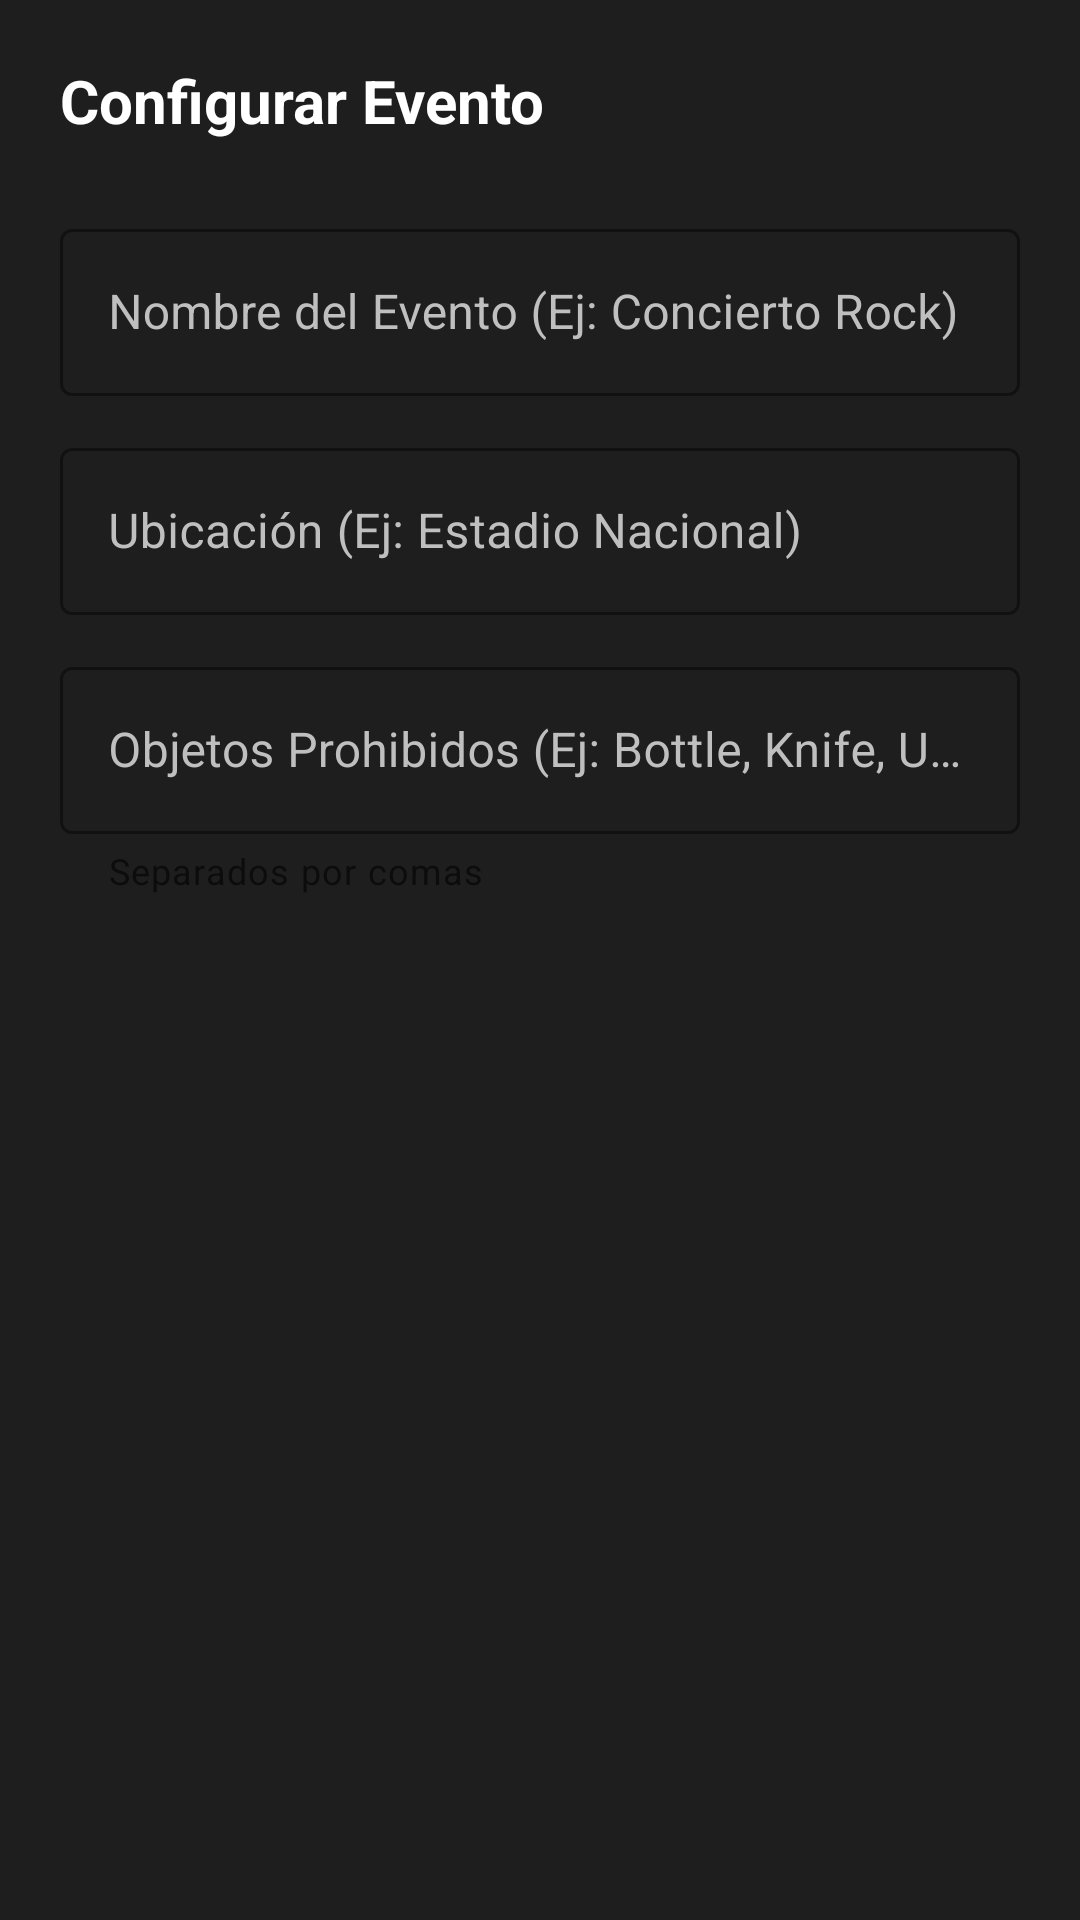

Here is an Android app screen rendered from its layout file. Give the layout XML and the strings, colors and styles it references.
<!-- AndroidManifest.xml: application theme AppTheme -->
<!-- res/layout/dialog_add_event.xml -->
<?xml version="1.0" encoding="utf-8"?>
<LinearLayout xmlns:android="http://schemas.android.com/apk/res/android"
    xmlns:app="http://schemas.android.com/apk/res-auto"
    xmlns:tools="http://schemas.android.com/tools"
    android:layout_width="match_parent"
    android:layout_height="wrap_content"
    android:orientation="vertical"
    android:padding="20dp"
    android:background="#1E1E1E"
    tools:theme="@style/AppTheme">

    <TextView
        android:layout_width="wrap_content"
        android:layout_height="wrap_content"
        android:text="@string/configure_event_title"
        android:textColor="@color/white"
        android:textSize="20sp"
        android:textStyle="bold"
        android:layout_marginBottom="24dp"/>

    <com.google.android.material.textfield.TextInputLayout
        style="@style/Widget.MaterialComponents.TextInputLayout.OutlinedBox"
        android:layout_width="match_parent"
        android:layout_height="wrap_content"
        android:hint="@string/event_name_hint"
        android:textColorHint="@color/gray"
        app:boxStrokeColor="@color/white">

        <com.google.android.material.textfield.TextInputEditText
            android:id="@+id/et_event_name"
            android:layout_width="match_parent"
            android:layout_height="wrap_content"
            android:textColor="@color/white" />
    </com.google.android.material.textfield.TextInputLayout>

    <com.google.android.material.textfield.TextInputLayout
        style="@style/Widget.MaterialComponents.TextInputLayout.OutlinedBox"
        android:layout_width="match_parent"
        android:layout_height="wrap_content"
        android:layout_marginTop="12dp"
        android:hint="@string/event_location_hint"
        android:textColorHint="@color/gray"
        app:boxStrokeColor="@color/white">

        <com.google.android.material.textfield.TextInputEditText
            android:id="@+id/et_event_location"
            android:layout_width="match_parent"
            android:layout_height="wrap_content"
            android:textColor="@color/white" />
    </com.google.android.material.textfield.TextInputLayout>

    <com.google.android.material.textfield.TextInputLayout
        style="@style/Widget.MaterialComponents.TextInputLayout.OutlinedBox"
        android:layout_width="match_parent"
        android:layout_height="wrap_content"
        android:layout_marginTop="12dp"
        android:hint="@string/prohibited_items_hint"
        android:textColorHint="@color/gray"
        app:boxStrokeColor="@color/white"
        app:helperText="@string/comma_separated_helper">

        <com.google.android.material.textfield.TextInputEditText
            android:id="@+id/et_prohibited_items"
            android:layout_width="match_parent"
            android:layout_height="wrap_content"
            android:textColor="@color/white" />
    </com.google.android.material.textfield.TextInputLayout>

</LinearLayout>
<!-- resources referenced by this layout -->
<resources>
  <color name="gray">#BFBFBF</color>
  <color name="white">#FFFFFF</color>
  <string name="comma_separated_helper" translatable="false">Separados por comas</string>
  <string name="configure_event_title" translatable="false">Configurar Evento</string>
  <string name="event_location_hint" translatable="false">Ubicación (Ej: Estadio Nacional)</string>
  <string name="event_name_hint" translatable="false">Nombre del Evento (Ej: Concierto Rock)</string>
  <string name="prohibited_items_hint" translatable="false">Objetos Prohibidos (Ej: Bottle, Knife, Umbrella)</string>
  <style name="AppTheme" parent="Theme.MaterialComponents.DayNight.NoActionBar">
          
          <item name="colorPrimary">@color/colorPrimary</item>
          <item name="colorPrimaryVariant">@color/colorPrimaryDark</item>
          <item name="colorOnPrimary">@color/white</item>
  
          <item name="colorSecondary">@color/colorAccent</item>
          <item name="colorSecondaryVariant">@color/colorAccent</item>
          <item name="colorOnSecondary">@color/white</item>
  
          
          <item name="windowActionBar">false</item>
          <item name="windowNoTitle">true</item>
          <item name="android:statusBarColor">@color/colorPrimary</item>
          <item name="android:navigationBarColor">@color/colorPrimary</item>
      </style>
  <color name="colorPrimary">#121212</color>
  <color name="colorPrimaryDark">#000000</color>
  <color name="colorAccent">#7C4DFF</color>
</resources>
